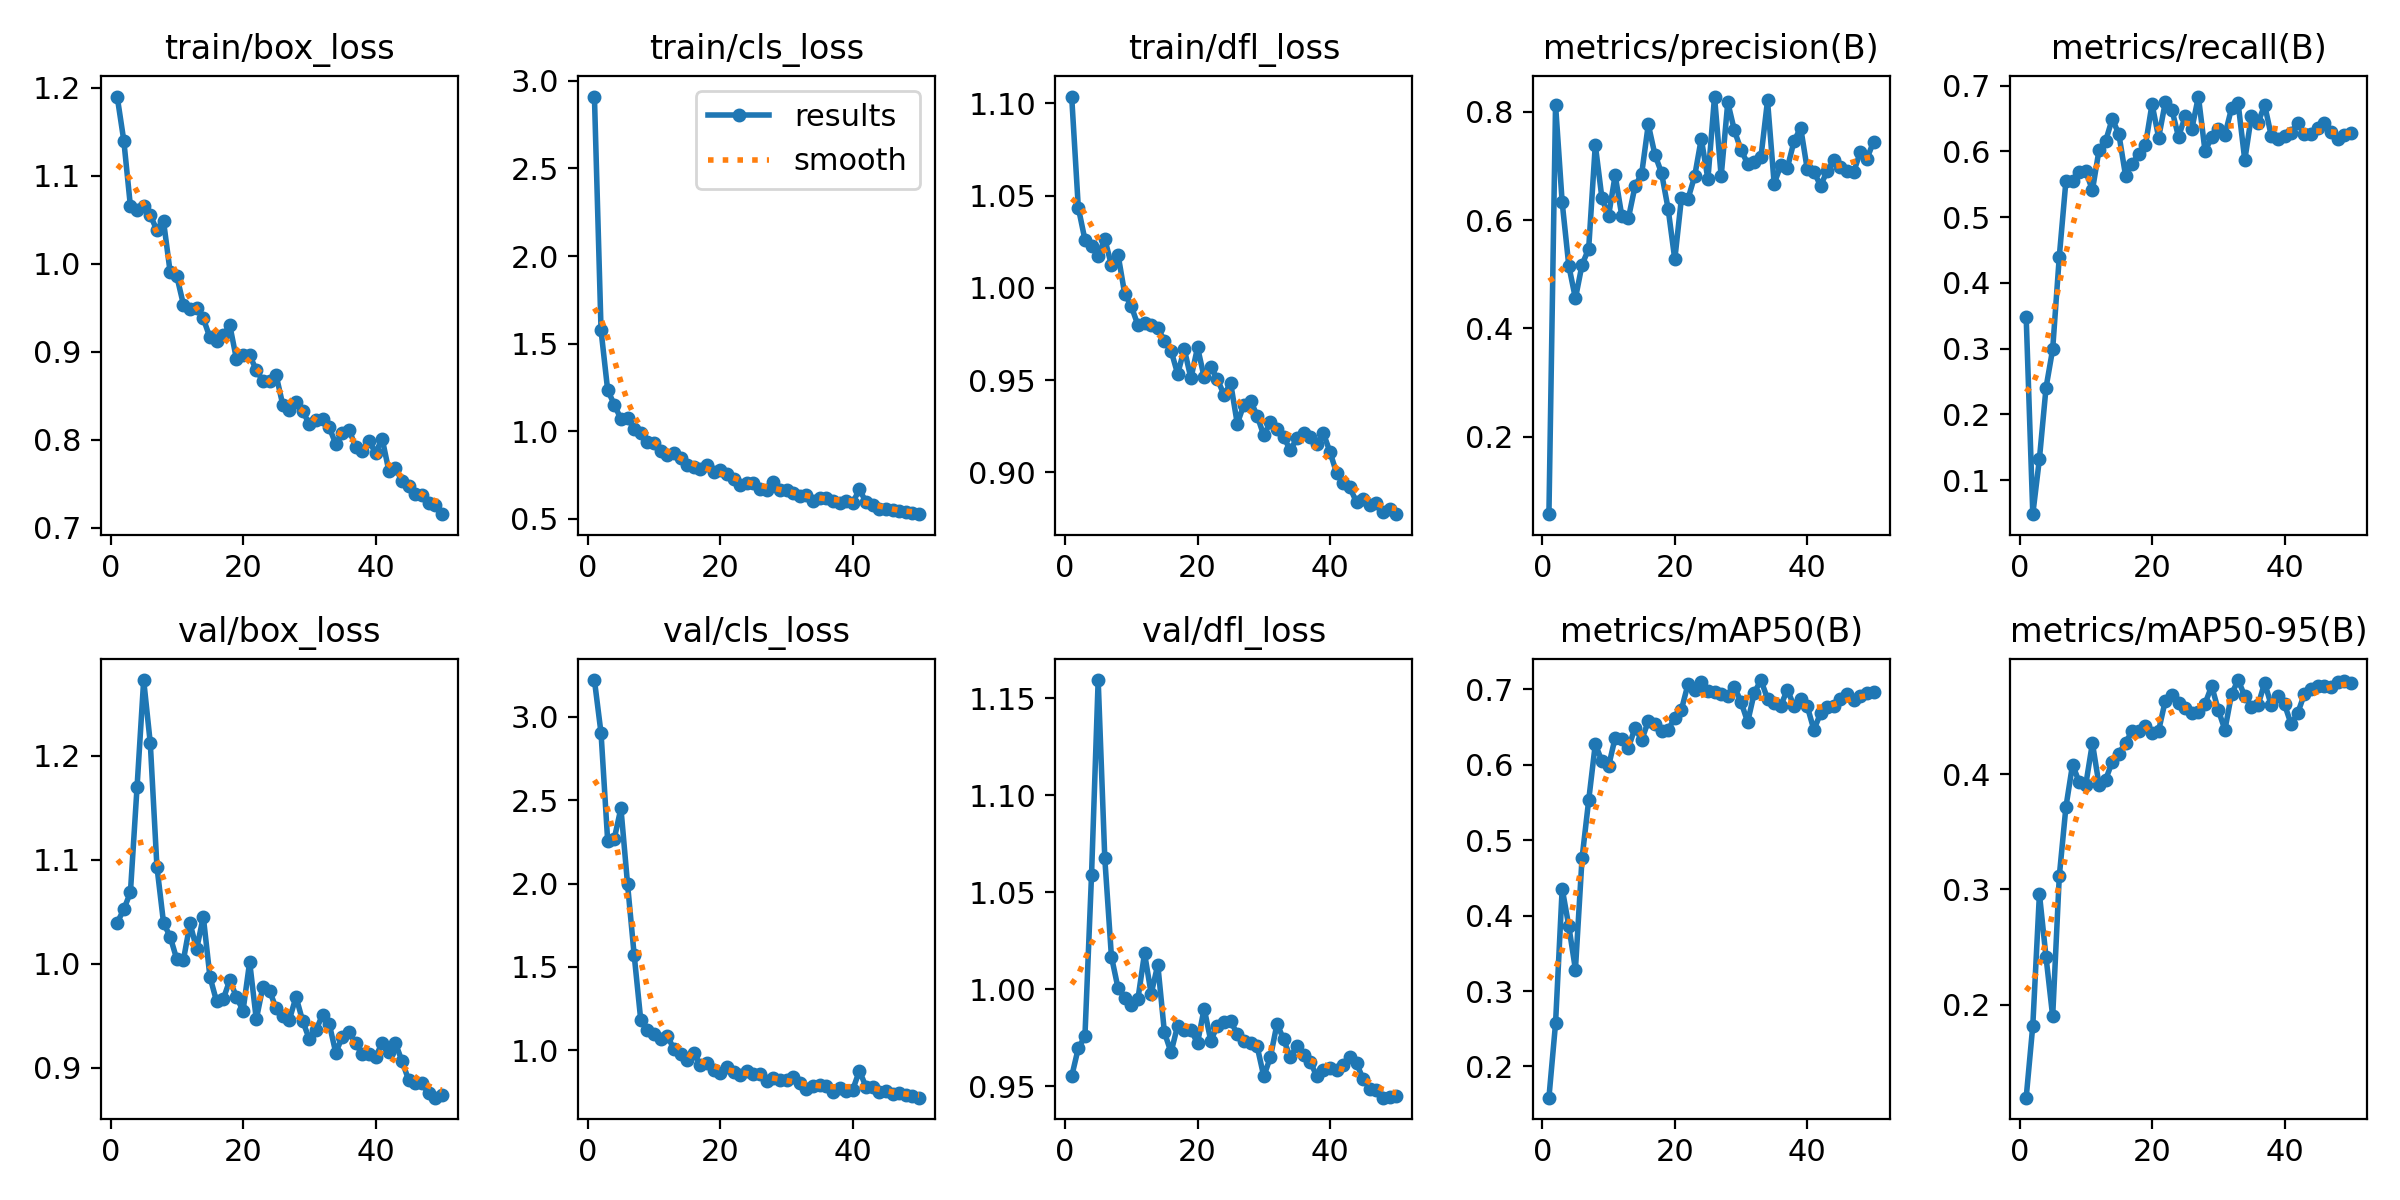

The file beside this chart, header and first rows:
epoch, time, train/box_loss, train/cls_loss, train/dfl_loss, metrics/precision(B), metrics/recall(B), metrics/mAP50(B), metrics/mAP50-95(B), val/box_loss, val/cls_loss, val/dfl_loss, lr/pg0, lr/pg1, lr/pg2
1, 105.3, 1.19, 2.911, 1.104, 0.05712, 0.348, 0.1585, 0.1191, 1.04, 3.221, 0.9552, 0.0002333, 0.0002333, 0.0002333
2, 218, 1.14, 1.576, 1.044, 0.8127, 0.04806, 0.2571, 0.1817, 1.052, 2.902, 0.9697, 0.0004683, 0.0004683, 0.0004683
3, 333.8, 1.065, 1.234, 1.026, 0.6327, 0.1322, 0.436, 0.2961, 1.069, 2.257, 0.9758, 0.0006936, 0.0006936, 0.0006936
4, 448.7, 1.061, 1.152, 1.023, 0.5157, 0.2407, 0.3862, 0.2411, 1.17, 2.27, 1.059, 0.0009092, 0.0009092, 0.0009092
5, 565.4, 1.065, 1.069, 1.018, 0.4553, 0.2991, 0.3286, 0.1897, 1.273, 2.452, 1.159, 0.001023, 0.001023, 0.001023
6, 4743, 1.055, 1.076, 1.027, 0.5175, 0.44, 0.4763, 0.3116, 1.212, 1.997, 1.067, 0.001001, 0.001001, 0.001001
7, 4835, 1.038, 1.012, 1.012, 0.5469, 0.5551, 0.5528, 0.3716, 1.094, 1.572, 1.017, 0.000979, 0.000979, 0.000979
8, 4940, 1.048, 0.9912, 1.018, 0.7388, 0.555, 0.6275, 0.4084, 1.039, 1.179, 1.001, 0.000957, 0.000957, 0.000957
9, 5047, 0.9903, 0.9382, 0.9969, 0.6405, 0.569, 0.605, 0.3932, 1.026, 1.121, 0.9957, 0.000935, 0.000935, 0.000935
10, 5166, 0.9858, 0.9337, 0.99, 0.6074, 0.5698, 0.5981, 0.3911, 1.004, 1.098, 0.9919, 0.000913, 0.000913, 0.000913
11, 5281, 0.9536, 0.8889, 0.9798, 0.6826, 0.5411, 0.636, 0.4271, 1.004, 1.071, 0.995, 0.000891, 0.000891, 0.000891
12, 5396, 0.949, 0.8655, 0.9807, 0.6077, 0.6023, 0.6339, 0.3908, 1.039, 1.087, 1.019, 0.000869, 0.000869, 0.000869
13, 5510, 0.9496, 0.8749, 0.9799, 0.6035, 0.6161, 0.6226, 0.3954, 1.014, 1.008, 0.9977, 0.000847, 0.000847, 0.000847
14, 5638, 0.9378, 0.8444, 0.9782, 0.6625, 0.6498, 0.6493, 0.411, 1.045, 0.9774, 1.013, 0.000825, 0.000825, 0.000825
15, 5762, 0.9162, 0.8062, 0.9714, 0.6851, 0.6259, 0.6327, 0.418, 0.9876, 0.9396, 0.9779, 0.000803, 0.000803, 0.000803
16, 5880, 0.9126, 0.7946, 0.966, 0.7764, 0.5633, 0.6581, 0.4276, 0.964, 0.9858, 0.9676, 0.000781, 0.000781, 0.000781
17, 6003, 0.9186, 0.7858, 0.9533, 0.7206, 0.5809, 0.6536, 0.4374, 0.9658, 0.9103, 0.9814, 0.000759, 0.000759, 0.000759
18, 6120, 0.9301, 0.8059, 0.9669, 0.6869, 0.5967, 0.6455, 0.4377, 0.9843, 0.9236, 0.9789, 0.000737, 0.000737, 0.000737
19, 6237, 0.8919, 0.7678, 0.951, 0.6202, 0.6094, 0.6463, 0.4421, 0.9682, 0.8798, 0.9789, 0.000715, 0.000715, 0.000715
20, 6355, 0.8961, 0.7757, 0.9677, 0.5273, 0.6721, 0.6628, 0.4355, 0.9549, 0.8651, 0.9724, 0.000693, 0.000693, 0.000693
21, 6495, 0.896, 0.7572, 0.9515, 0.6399, 0.6211, 0.6731, 0.438, 1.002, 0.8995, 0.9901, 0.000671, 0.000671, 0.000671
22, 6651, 0.8792, 0.7263, 0.9573, 0.6392, 0.6747, 0.7073, 0.464, 0.9467, 0.8713, 0.9735, 0.000649, 0.000649, 0.000649
23, 6821, 0.8668, 0.6947, 0.9503, 0.6808, 0.6633, 0.6988, 0.4687, 0.978, 0.855, 0.9813, 0.000627, 0.000627, 0.000627
24, 7015, 0.8664, 0.7061, 0.9421, 0.7501, 0.6221, 0.7103, 0.4621, 0.9741, 0.8756, 0.983, 0.0006051, 0.0006051, 0.0006051
25, 7183, 0.8731, 0.7064, 0.9483, 0.6754, 0.6534, 0.6984, 0.4572, 0.9572, 0.8576, 0.9837, 0.0005831, 0.0005831, 0.0005831
26, 7363, 0.8397, 0.6721, 0.9263, 0.8279, 0.634, 0.697, 0.4536, 0.9495, 0.8585, 0.9768, 0.0005611, 0.0005611, 0.0005611
27, 7527, 0.8342, 0.662, 0.9367, 0.6806, 0.6836, 0.6934, 0.4543, 0.9464, 0.8136, 0.9734, 0.0005391, 0.0005391, 0.0005391
28, 7679, 0.8429, 0.7091, 0.9389, 0.8171, 0.6004, 0.6913, 0.4613, 0.9682, 0.8362, 0.9723, 0.0005171, 0.0005171, 0.0005171
29, 7819, 0.8331, 0.6651, 0.9307, 0.7652, 0.6215, 0.7035, 0.4767, 0.9451, 0.8247, 0.9706, 0.0004951, 0.0004951, 0.0004951
30, 7965, 0.8174, 0.6662, 0.92, 0.7292, 0.6342, 0.6835, 0.4559, 0.9277, 0.8243, 0.9552, 0.0004731, 0.0004731, 0.0004731
31, 8183, 0.8227, 0.6486, 0.9272, 0.7041, 0.6252, 0.6568, 0.4386, 0.9362, 0.8374, 0.9651, 0.0004511, 0.0004511, 0.0004511
32, 8325, 0.8241, 0.6328, 0.9234, 0.7062, 0.6656, 0.6956, 0.4696, 0.9508, 0.8013, 0.9823, 0.0004291, 0.0004291, 0.0004291
33, 8471, 0.8143, 0.6338, 0.9192, 0.7155, 0.6731, 0.7125, 0.4819, 0.9426, 0.7676, 0.9742, 0.0004071, 0.0004071, 0.0004071
34, 8655, 0.7953, 0.6038, 0.912, 0.8206, 0.5868, 0.6877, 0.4679, 0.9145, 0.7888, 0.965, 0.0003851, 0.0003851, 0.0003851
35, 8837, 0.8082, 0.6181, 0.9185, 0.6671, 0.6541, 0.6819, 0.4588, 0.9301, 0.7941, 0.9709, 0.0003631, 0.0003631, 0.0003631
36, 9028, 0.8116, 0.6197, 0.9213, 0.7008, 0.6434, 0.6787, 0.46, 0.934, 0.7877, 0.9663, 0.0003411, 0.0003411, 0.0003411
37, 9202, 0.7921, 0.601, 0.9192, 0.6965, 0.6708, 0.6998, 0.4795, 0.9236, 0.7517, 0.9628, 0.0003191, 0.0003191, 0.0003191
38, 9381, 0.7874, 0.5884, 0.9155, 0.7454, 0.6236, 0.6779, 0.4599, 0.913, 0.7748, 0.9553, 0.0002971, 0.0002971, 0.0002971
39, 9552, 0.799, 0.5999, 0.9212, 0.7707, 0.6188, 0.6876, 0.4678, 0.9132, 0.7586, 0.9586, 0.0002751, 0.0002751, 0.0002751
40, 9729, 0.7851, 0.5927, 0.911, 0.6935, 0.6231, 0.6777, 0.4608, 0.9102, 0.7645, 0.9597, 0.0002531, 0.0002531, 0.0002531
41, 9902, 0.8014, 0.6682, 0.8994, 0.6888, 0.6288, 0.6464, 0.4435, 0.9241, 0.8775, 0.9584, 0.0002311, 0.0002311, 0.0002311
42, 10059, 0.7651, 0.5955, 0.8941, 0.6637, 0.644, 0.6685, 0.4534, 0.9157, 0.7814, 0.9608, 0.0002091, 0.0002091, 0.0002091
43, 10250, 0.7678, 0.5768, 0.8918, 0.6901, 0.6269, 0.6771, 0.4697, 0.9238, 0.7802, 0.9653, 0.0001871, 0.0001871, 0.0001871
44, 10434, 0.7533, 0.5574, 0.8838, 0.7099, 0.6261, 0.6787, 0.4741, 0.9064, 0.7528, 0.9619, 0.0001651, 0.0001651, 0.0001651
45, 10572, 0.7474, 0.5578, 0.8853, 0.6982, 0.6364, 0.687, 0.4767, 0.8883, 0.7572, 0.9538, 0.0001431, 0.0001431, 0.0001431
46, 10688, 0.7388, 0.5497, 0.8822, 0.6904, 0.644, 0.694, 0.4765, 0.8857, 0.7391, 0.9489, 0.0001211, 0.0001211, 0.0001211
47, 10804, 0.737, 0.5417, 0.8835, 0.6879, 0.6294, 0.6863, 0.4761, 0.8851, 0.7442, 0.948, 9.91012e-05, 9.91012e-05, 9.91012e-05
48, 10936, 0.7278, 0.5387, 0.8786, 0.7259, 0.6193, 0.691, 0.4799, 0.8754, 0.7344, 0.9442, 7.71034e-05, 7.71034e-05, 7.71034e-05
49, 11107, 0.7264, 0.534, 0.8799, 0.7131, 0.6243, 0.6955, 0.4808, 0.8713, 0.7258, 0.9443, 5.51056e-05, 5.51056e-05, 5.51056e-05
50, 11248, 0.7155, 0.5263, 0.8773, 0.7443, 0.6288, 0.6971, 0.4792, 0.8735, 0.7163, 0.9449, 3.31078e-05, 3.31078e-05, 3.31078e-05
